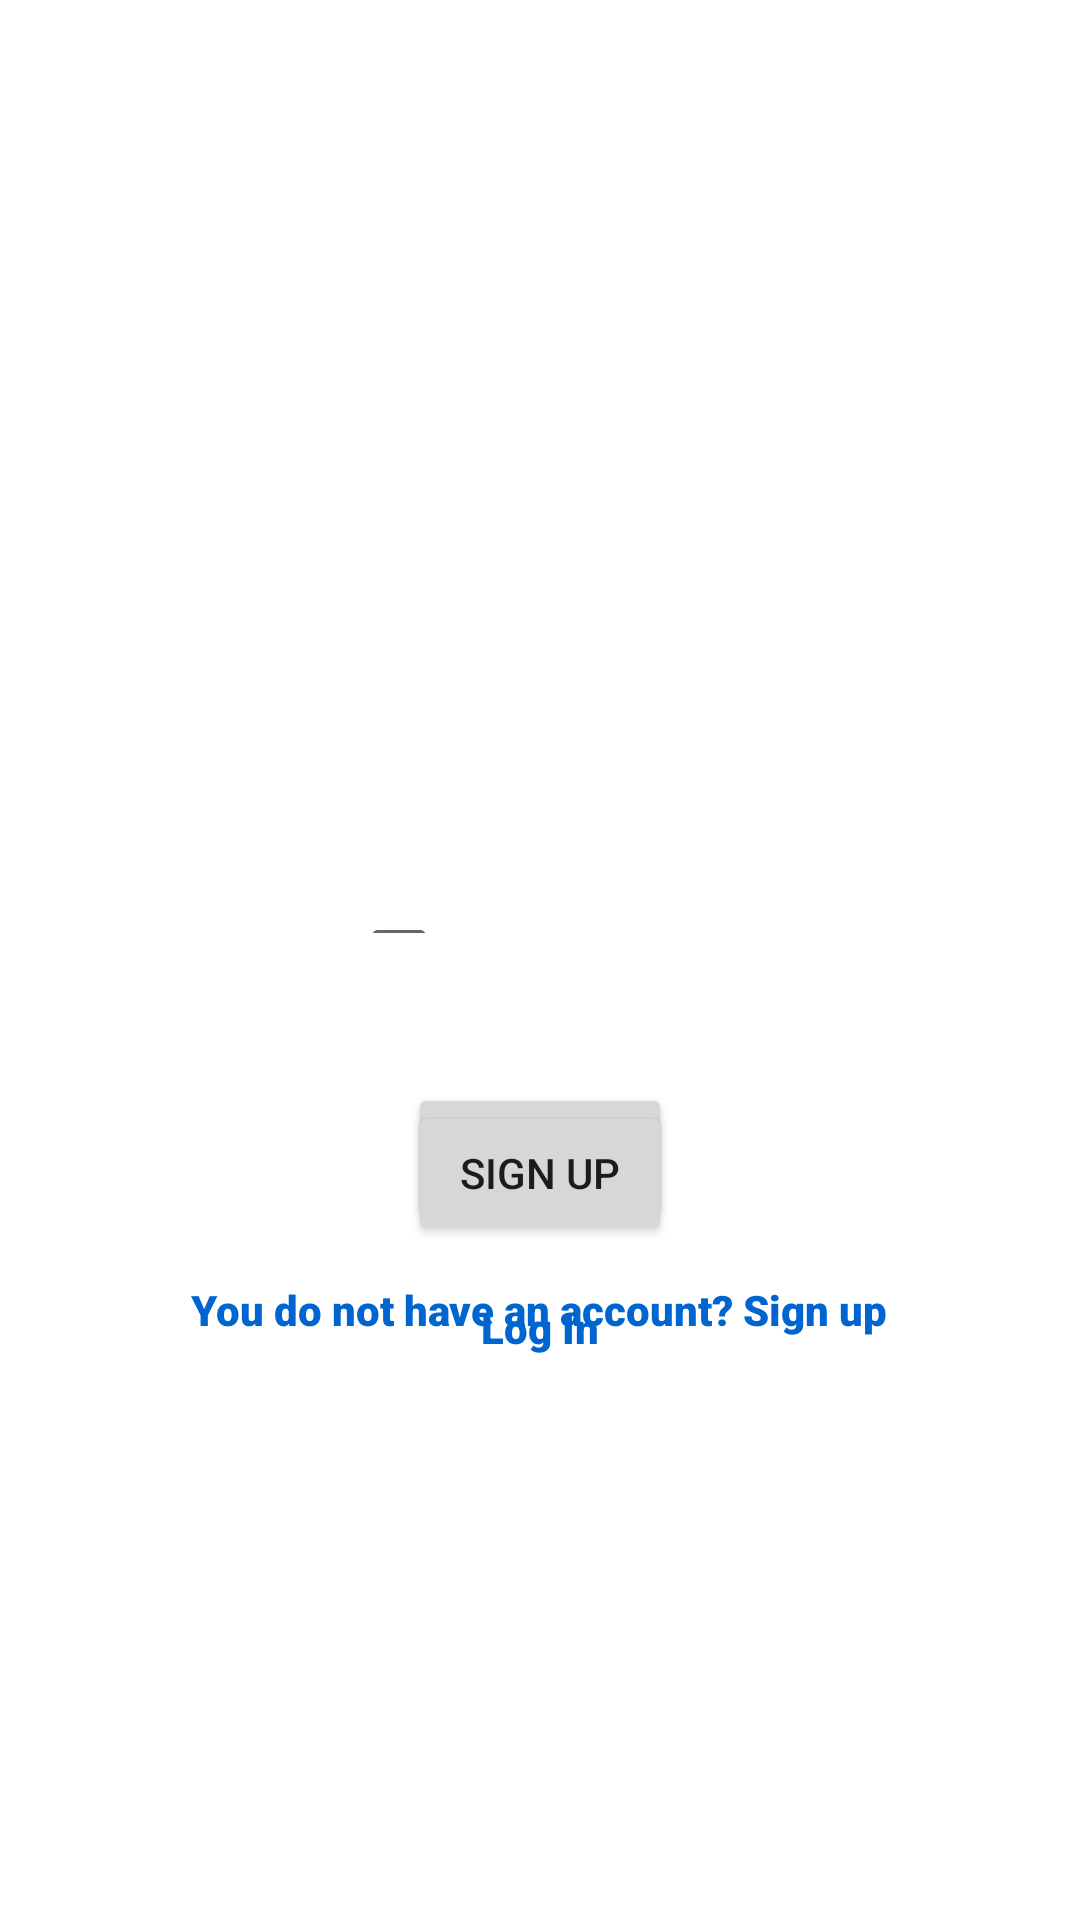

Reconstruct the res/layout file that produces this screen, plus the resources it refers to.
<!-- AndroidManifest.xml: application theme Theme.FourInLine -->
<!-- res/layout/activity_user_login.xml -->
<?xml version="1.0" encoding="utf-8"?>
<androidx.constraintlayout.widget.ConstraintLayout xmlns:android="http://schemas.android.com/apk/res/android"
    xmlns:app="http://schemas.android.com/apk/res-auto"
    xmlns:tools="http://schemas.android.com/tools"
    android:layout_width="match_parent"
    android:layout_height="match_parent"
    tools:context=".loginRegister.UserLoginRegister"
    android:background="@drawable/background">

    <ScrollView
        android:id="@+id/scLogin"
        android:layout_width="match_parent"
        android:layout_height="match_parent">

        <androidx.constraintlayout.widget.ConstraintLayout
            android:layout_width="match_parent"
            android:layout_height="wrap_content">

            <LinearLayout
                android:id="@+id/logIn"
                android:layout_width="match_parent"
                android:layout_height="wrap_content"
                android:gravity="center"
                android:orientation="vertical"
                app:layout_constraintEnd_toEndOf="parent"
                app:layout_constraintStart_toStartOf="parent"
                app:layout_constraintTop_toTopOf="parent">

                <ImageView
                    android:id="@+id/imageView"
                    android:layout_width="match_parent"
                    android:layout_height="93dp"
                    android:layout_marginTop="32dp"
                    android:layout_marginBottom="32dp"
                    app:srcCompat="@drawable/ic_user_solid"
                    tools:srcCompat="@drawable/ic_user_solid" />

                <EditText
                    android:id="@+id/etLoginUser"
                    android:layout_width="wrap_content"
                    android:layout_height="wrap_content"
                    android:backgroundTint="#FFFFFF"
                    android:backgroundTintMode="add"
                    android:ems="8"
                    android:fontFamily="sans-serif-black"
                    android:hint="@string/hint_user"
                    android:inputType="textPersonName"
                    android:minHeight="48dp"
                    android:textColor="#FFFFFF"
                    android:textColorHighlight="#FFFFFF"
                    android:textColorHint="#FFFFFF"
                    tools:ignore="DuplicateClickableBoundsCheck" />

                <EditText
                    android:id="@+id/etLoginPwd"
                    android:layout_width="wrap_content"
                    android:layout_height="wrap_content"
                    android:layout_marginTop="24dp"
                    android:backgroundTint="#FFFFFF"
                    android:backgroundTintMode="add"
                    android:ems="8"
                    android:fontFamily="sans-serif-black"
                    android:hint="@string/hint_password"
                    android:inputType="textPassword"
                    android:minHeight="48dp"
                    android:textColor="#FFFFFF"
                    android:textColorHighlight="#FFFFFF"
                    android:textColorHint="#FFFFFF"
                    tools:ignore="DuplicateClickableBoundsCheck" />

                <CheckBox
                    android:id="@+id/cbSession"
                    android:layout_width="wrap_content"
                    android:layout_height="wrap_content"
                    android:layout_marginTop="18dp"
                    android:backgroundTint="#FFFFFF"
                    android:backgroundTintMode="add"
                    android:fontFamily="sans-serif-black"
                    android:text="@string/cb_session"
                    android:textColor="#FFFFFF" />

                <Button
                    android:id="@+id/btLogIn"
                    android:layout_width="wrap_content"
                    android:layout_height="wrap_content"
                    android:layout_marginTop="18dp"
                    android:text="@string/button_login" />

                <TextView
                    android:id="@+id/tvSignUp"
                    android:layout_width="wrap_content"
                    android:layout_height="wrap_content"
                    android:layout_marginTop="18dp"
                    android:background="@drawable/selector"
                    android:clickable="true"
                    android:fontFamily="sans-serif-black"
                    android:gravity="center"
                    android:text="@string/signup_text"
                    android:textColor="#0065D1"
                    android:textColorHighlight="#FFFFFF"
                    android:textColorHint="#FFFFFF" />
            </LinearLayout>

            <LinearLayout
                android:id="@+id/signUp"
                android:layout_width="match_parent"
                android:layout_height="wrap_content"
                android:gravity="center"
                android:orientation="vertical"
                app:layout_constraintBottom_toBottomOf="parent"
                app:layout_constraintEnd_toEndOf="parent"
                app:layout_constraintStart_toStartOf="parent"
                app:layout_constraintTop_toTopOf="parent">

                <ImageView
                    android:id="@+id/imageView2"
                    android:layout_width="match_parent"
                    android:layout_height="93dp"
                    android:layout_marginTop="32dp"
                    android:layout_marginBottom="32dp"
                    app:srcCompat="@drawable/ic_user_solid"
                    tools:srcCompat="@drawable/ic_user_solid" />

                <EditText
                    android:id="@+id/etSignUpUser"
                    android:layout_width="wrap_content"
                    android:layout_height="wrap_content"
                    android:backgroundTint="#FFFFFF"
                    android:backgroundTintMode="add"
                    android:ems="8"
                    android:fontFamily="sans-serif-black"
                    android:hint="@string/hint_user"
                    android:inputType="textPersonName"
                    android:minHeight="48dp"
                    android:textColor="#FFFFFF"
                    android:textColorHighlight="#FFFFFF"
                    android:textColorHint="#FFFFFF" />

                <EditText
                    android:id="@+id/etSignUpPwd"
                    android:layout_width="wrap_content"
                    android:layout_height="wrap_content"
                    android:layout_marginTop="24dp"
                    android:backgroundTint="#FFFFFF"
                    android:backgroundTintMode="add"
                    android:ems="8"
                    android:fontFamily="sans-serif-black"
                    android:hint="@string/hint_password"
                    android:inputType="textPassword"
                    android:minHeight="48dp"
                    android:textColor="#FFFFFF"
                    android:textColorHighlight="#FFFFFF"
                    android:textColorHint="#FFFFFF" />

                <EditText
                    android:id="@+id/etConfirmPwd"
                    android:layout_width="wrap_content"
                    android:layout_height="wrap_content"
                    android:layout_marginTop="24dp"
                    android:backgroundTint="#FFFFFF"
                    android:backgroundTintMode="add"
                    android:ems="8"
                    android:fontFamily="sans-serif-black"
                    android:hint="@string/hint_confirm_password"
                    android:inputType="textPassword"
                    android:minHeight="48dp"
                    android:textColor="#FFFFFF"
                    android:textColorHighlight="#FFFFFF"
                    android:textColorHint="#FFFFFF" />

                <Button
                    android:id="@+id/btSignUp"
                    android:layout_width="wrap_content"
                    android:layout_height="wrap_content"
                    android:layout_marginTop="18dp"
                    android:text="@string/button_signup" />

                <TextView
                    android:id="@+id/tvLogIn"
                    android:layout_width="wrap_content"
                    android:layout_height="wrap_content"
                    android:layout_marginTop="18dp"
                    android:background="@drawable/selector"
                    android:clickable="true"
                    android:fontFamily="sans-serif-black"
                    android:gravity="center"
                    android:text="@string/login_text"
                    android:textColor="#0065D1"
                    android:textColorHighlight="#FFFFFF"
                    android:textColorHint="#FFFFFF" />
            </LinearLayout>

        </androidx.constraintlayout.widget.ConstraintLayout>
    </ScrollView>

</androidx.constraintlayout.widget.ConstraintLayout>
<!-- resources referenced by this layout -->
<resources>
  <!-- drawable ic_user_solid (drawable) -->
  <vector xmlns:android="http://schemas.android.com/apk/res/android"
      android:width="448dp"
      android:height="512dp"
      android:viewportWidth="448"
      android:viewportHeight="512">
    <path
        android:fillColor="#FFFFFFFF"
        android:pathData="M224,256c70.7,0 128,-57.31 128,-128s-57.3,-128 -128,-128C153.3,0 96,57.31 96,128S153.3,256 224,256zM274.7,304H173.3C77.61,304 0,381.6 0,477.3c0,19.14 15.52,34.67 34.66,34.67h378.7C432.5,512 448,496.5 448,477.3C448,381.6 370.4,304 274.7,304z"/>
  </vector>
  <string name="button_login">Log In</string>
  <string name="button_signup">Sign Up</string>
  <string name="cb_session">Keep signed in</string>
  <string name="hint_confirm_password">Confirm Password</string>
  <string name="hint_password">Password</string>
  <string name="hint_user">User</string>
  <string name="login_text">Log In</string>
  <string name="signup_text">You do not have an account? Sign up</string>
  <style name="Theme.FourInLine" parent="Theme.MaterialComponents.DayNight.NoActionBar">
          
          <item name="colorPrimary">@color/purple_500</item>
          <item name="colorPrimaryVariant">@color/purple_700</item>
          <item name="colorOnPrimary">@color/white</item>
          
          <item name="colorSecondary">@color/teal_200</item>
          <item name="colorSecondaryVariant">@color/teal_700</item>
          <item name="colorOnSecondary">@color/black</item>
          
          <item name="android:statusBarColor" tools:targetApi="l">?attr/colorPrimaryVariant</item>
          
      </style>
  <color name="purple_500">#FF6200EE</color>
  <color name="purple_700">#FF3700B3</color>
  <color name="white">#FFFFFFFF</color>
  <color name="teal_200">#FF03DAC5</color>
  <color name="teal_700">#FF018786</color>
  <color name="black">#FF000000</color>
</resources>
